6-way image classification set "expanded_v1" from GitHub (Grandhisrikar2005/FloodEvacuationAI); label vocabulary: agriculture, barren land, roads, urban, vegetation, water.

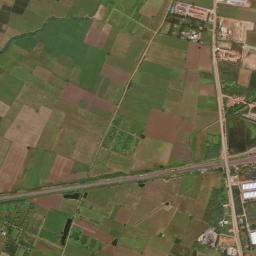
Label: roads

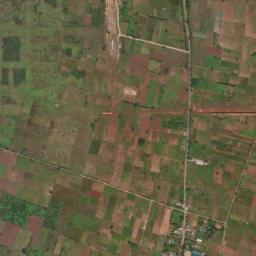
Label: agriculture

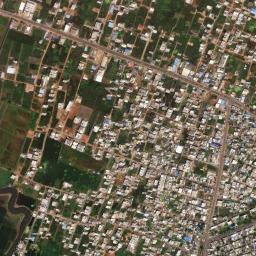
Label: urban

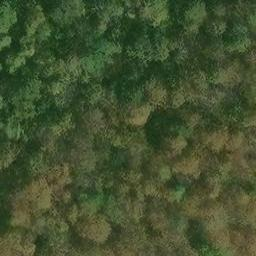
Label: vegetation

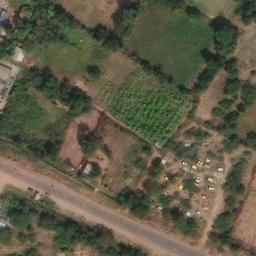
Label: barren land

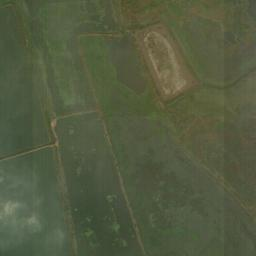
Label: water
